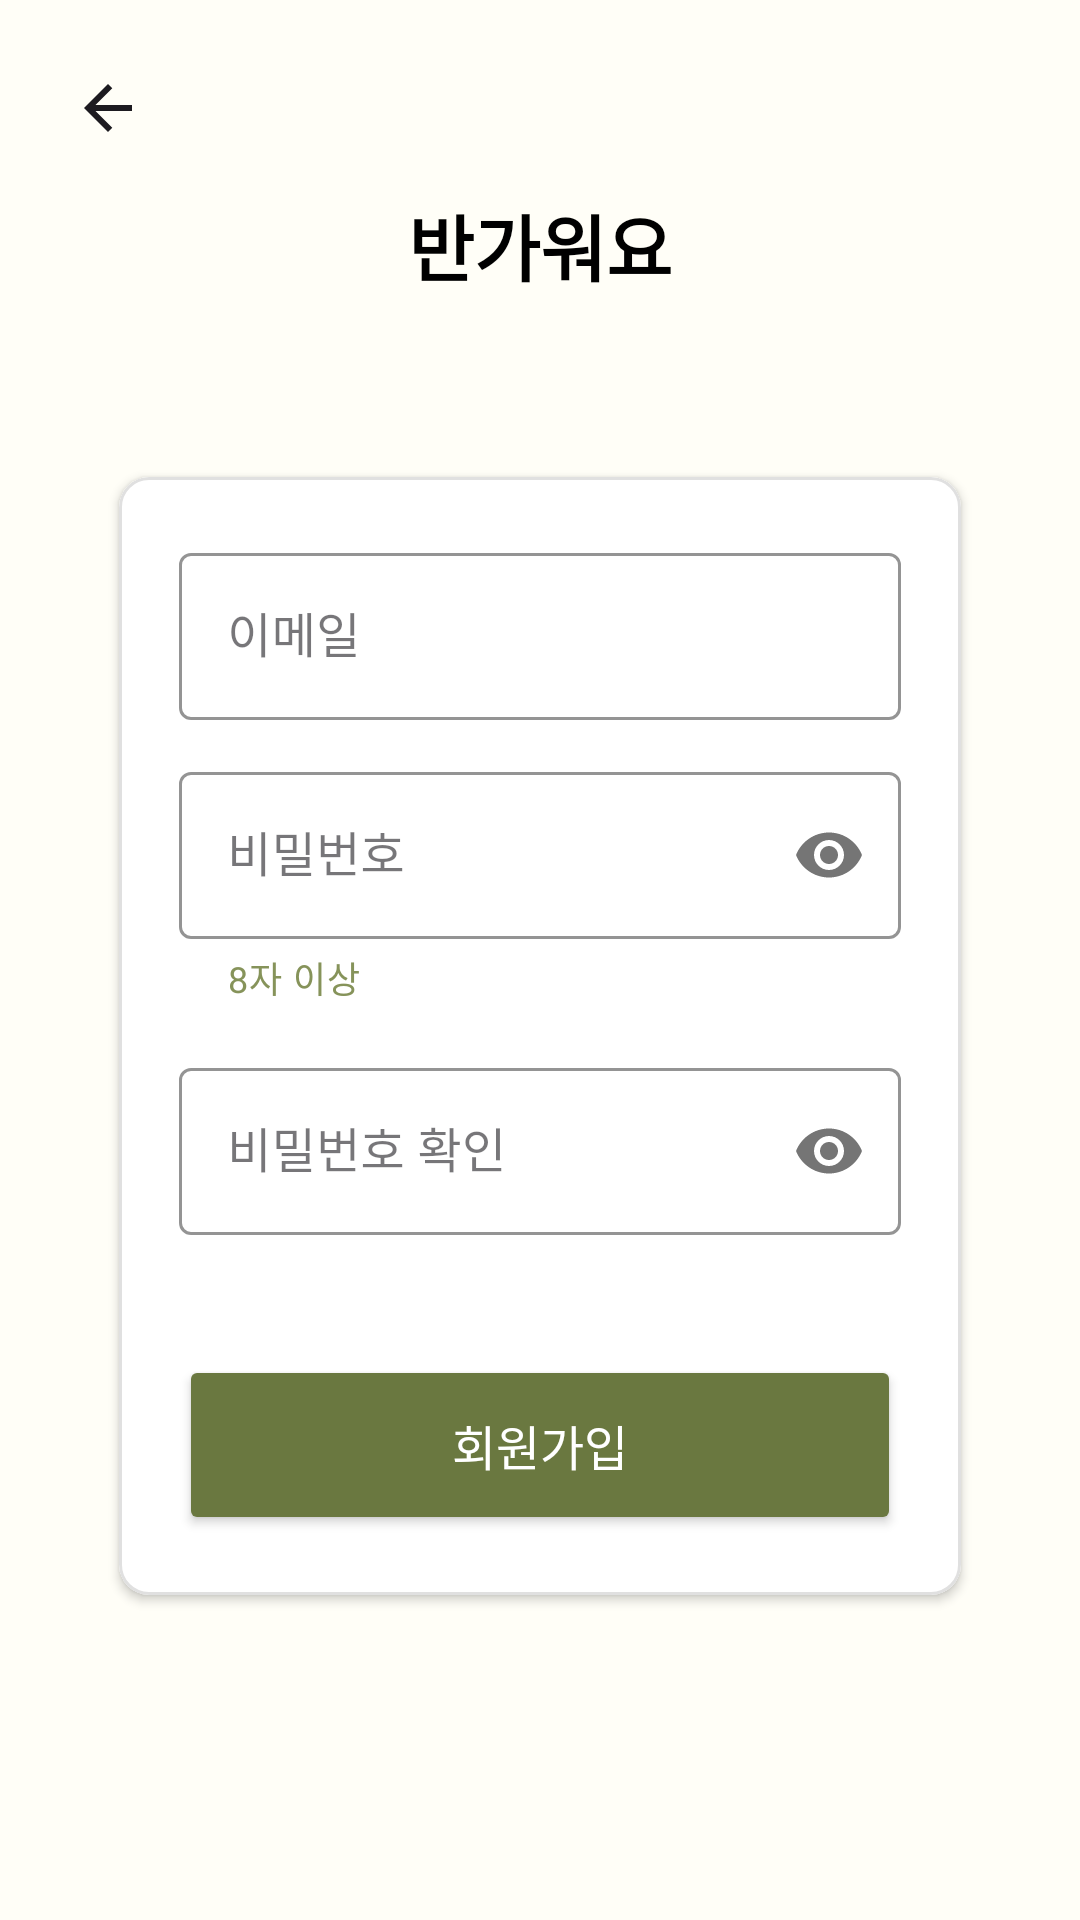

Layout XML and referenced resources for this Android screen:
<!-- AndroidManifest.xml: application theme Base.Theme.Moneylog -->
<!-- res/layout/activity_signup.xml -->
<?xml version="1.0" encoding="utf-8"?>
<androidx.constraintlayout.widget.ConstraintLayout xmlns:android="http://schemas.android.com/apk/res/android"
    xmlns:app="http://schemas.android.com/apk/res-auto"
    xmlns:tools="http://schemas.android.com/tools"
    android:layout_width="match_parent"
    android:layout_height="match_parent"
    android:background="#FFFEF7"
    android:padding="24dp"
    tools:context=".signup.activity.SignupActivity">

    
    <ImageView
        android:id="@+id/ic_arrow_back"
        android:layout_width="24dp"
        android:layout_height="24dp"
        android:src="@drawable/ic_arrow_back"
        android:contentDescription="@string/back_button"
        app:layout_constraintStart_toStartOf="parent"
        app:layout_constraintTop_toTopOf="parent" />

    
    <TextView
        android:id="@+id/tv_title"
        android:layout_width="wrap_content"
        android:layout_height="wrap_content"
        android:layout_marginTop="40dp"
        android:text="@string/hello"
        android:textColor="#000000"
        android:textSize="24sp"
        android:textStyle="bold"
        app:layout_constraintEnd_toEndOf="parent"
        app:layout_constraintStart_toStartOf="parent"
        app:layout_constraintTop_toTopOf="parent" />

    
    <com.google.android.material.card.MaterialCardView
        android:id="@+id/cv_signup"
        android:layout_width="0dp"
        android:layout_height="wrap_content"
        android:layout_marginTop="60dp"
        app:cardBackgroundColor="#FFFFFF"
        app:layout_constraintWidth_percent="0.9"
        app:cardCornerRadius="10dp"
        app:cardElevation="2dp"
        app:layout_constraintEnd_toEndOf="parent"
        app:layout_constraintStart_toStartOf="parent"
        app:layout_constraintTop_toBottomOf="@id/tv_title"
        app:strokeColor="#E0E0E0"
        app:strokeWidth="1dp">

        <LinearLayout
            android:layout_width="match_parent"
            android:layout_height="wrap_content"
            android:orientation="vertical"
            android:padding="20dp">

            
            <com.google.android.material.textfield.TextInputLayout
                android:id="@+id/til_email"
                style="@style/Widget.MaterialComponents.TextInputLayout.OutlinedBox"
                android:layout_width="match_parent"
                android:layout_height="wrap_content"
                android:layout_marginBottom="12dp"
                android:hint="@string/email_hint"
                app:placeholderText="moneylog@love.ac.kr"
                app:boxStrokeColor="@color/text_input_box_stroke"
                app:boxBackgroundColor="#FFFFFF">

                <com.google.android.material.textfield.TextInputEditText
                    android:id="@+id/et_email"
                    android:layout_width="match_parent"
                    android:layout_height="wrap_content"
                    android:inputType="textEmailAddress"
                    android:textColor="#000000"
                    tools:ignore="TooWide"/>
            </com.google.android.material.textfield.TextInputLayout>

            
            <com.google.android.material.textfield.TextInputLayout
                android:id="@+id/til_password"
                style="@style/Widget.MaterialComponents.TextInputLayout.OutlinedBox"
                android:layout_width="match_parent"
                android:layout_height="wrap_content"
                android:layout_marginBottom="16dp"
                android:hint="@string/password_hint"
                app:boxBackgroundColor="#FFFFFF"
                app:boxStrokeColor="@color/text_input_box_stroke"
                app:helperText="8자 이상"
                app:passwordToggleEnabled="true"
                app:hintTextColor="@color/text_input_box_stroke"
                app:helperTextTextColor="@color/text_input_box_stroke">

                <com.google.android.material.textfield.TextInputEditText
                    android:id="@+id/et_password"
                    android:layout_width="match_parent"
                    android:layout_height="wrap_content"
                    android:inputType="textPassword"
                    android:textColor="#000000"
                    tools:ignore="TooWide"/>
            </com.google.android.material.textfield.TextInputLayout>

            
            <com.google.android.material.textfield.TextInputLayout
                android:id="@+id/til_password_confirm"
                style="@style/Widget.MaterialComponents.TextInputLayout.OutlinedBox"
                android:layout_width="match_parent"
                android:layout_height="wrap_content"
                android:layout_marginBottom="16dp"
                android:hint="@string/password_confirm_hint"
                app:boxBackgroundColor="#FFFFFF"
                app:boxStrokeColor="@color/text_input_box_stroke"
                app:passwordToggleEnabled="true">

                <com.google.android.material.textfield.TextInputEditText
                    android:id="@+id/et_password_confirm"
                    android:layout_width="match_parent"
                    android:layout_height="wrap_content"
                    android:inputType="textPassword"
                    android:textColor="#000000"
                    tools:ignore="TooWide"/>
            </com.google.android.material.textfield.TextInputLayout>

            
            <Button
                android:id="@+id/btn_signup"
                android:layout_width="match_parent"
                android:layout_height="60dp"
                android:layout_marginTop="24dp"
                android:backgroundTint="#6A7840"
                android:text="@string/signup"
                android:textColor="#FFFFFF"
                android:textSize="16sp"
                app:cornerRadius="10dp"
                tools:ignore="TooWide"/>

        </LinearLayout>

    </com.google.android.material.card.MaterialCardView>

</androidx.constraintlayout.widget.ConstraintLayout>
<!-- resources referenced by this layout -->
<resources>
  <color name="text_input_box_stroke">#86935A</color>
  <!-- drawable ic_arrow_back (drawable) -->
  <vector xmlns:android="http://schemas.android.com/apk/res/android"
      android:width="48dp"
      android:height="48dp"
      android:viewportWidth="48"
      android:viewportHeight="48">
    <path
        android:pathData="M15.65,26L26.85,37.2L24,40L8,24L24,8L26.85,10.8L15.65,22H40V26H15.65Z"
        android:fillColor="#1D1B20"/>
  </vector>
  <string name="back_button">뒤로가기 버튼</string>
  <string name="email_hint">이메일</string>
  <string name="hello">반가워요</string>
  <string name="password_confirm_hint">비밀번호 확인</string>
  <string name="password_hint">비밀번호</string>
  <string name="signup">회원가입</string>
  <style name="Base.Theme.Moneylog" parent="Theme.Material3.Light.NoActionBar">
      </style>
</resources>
